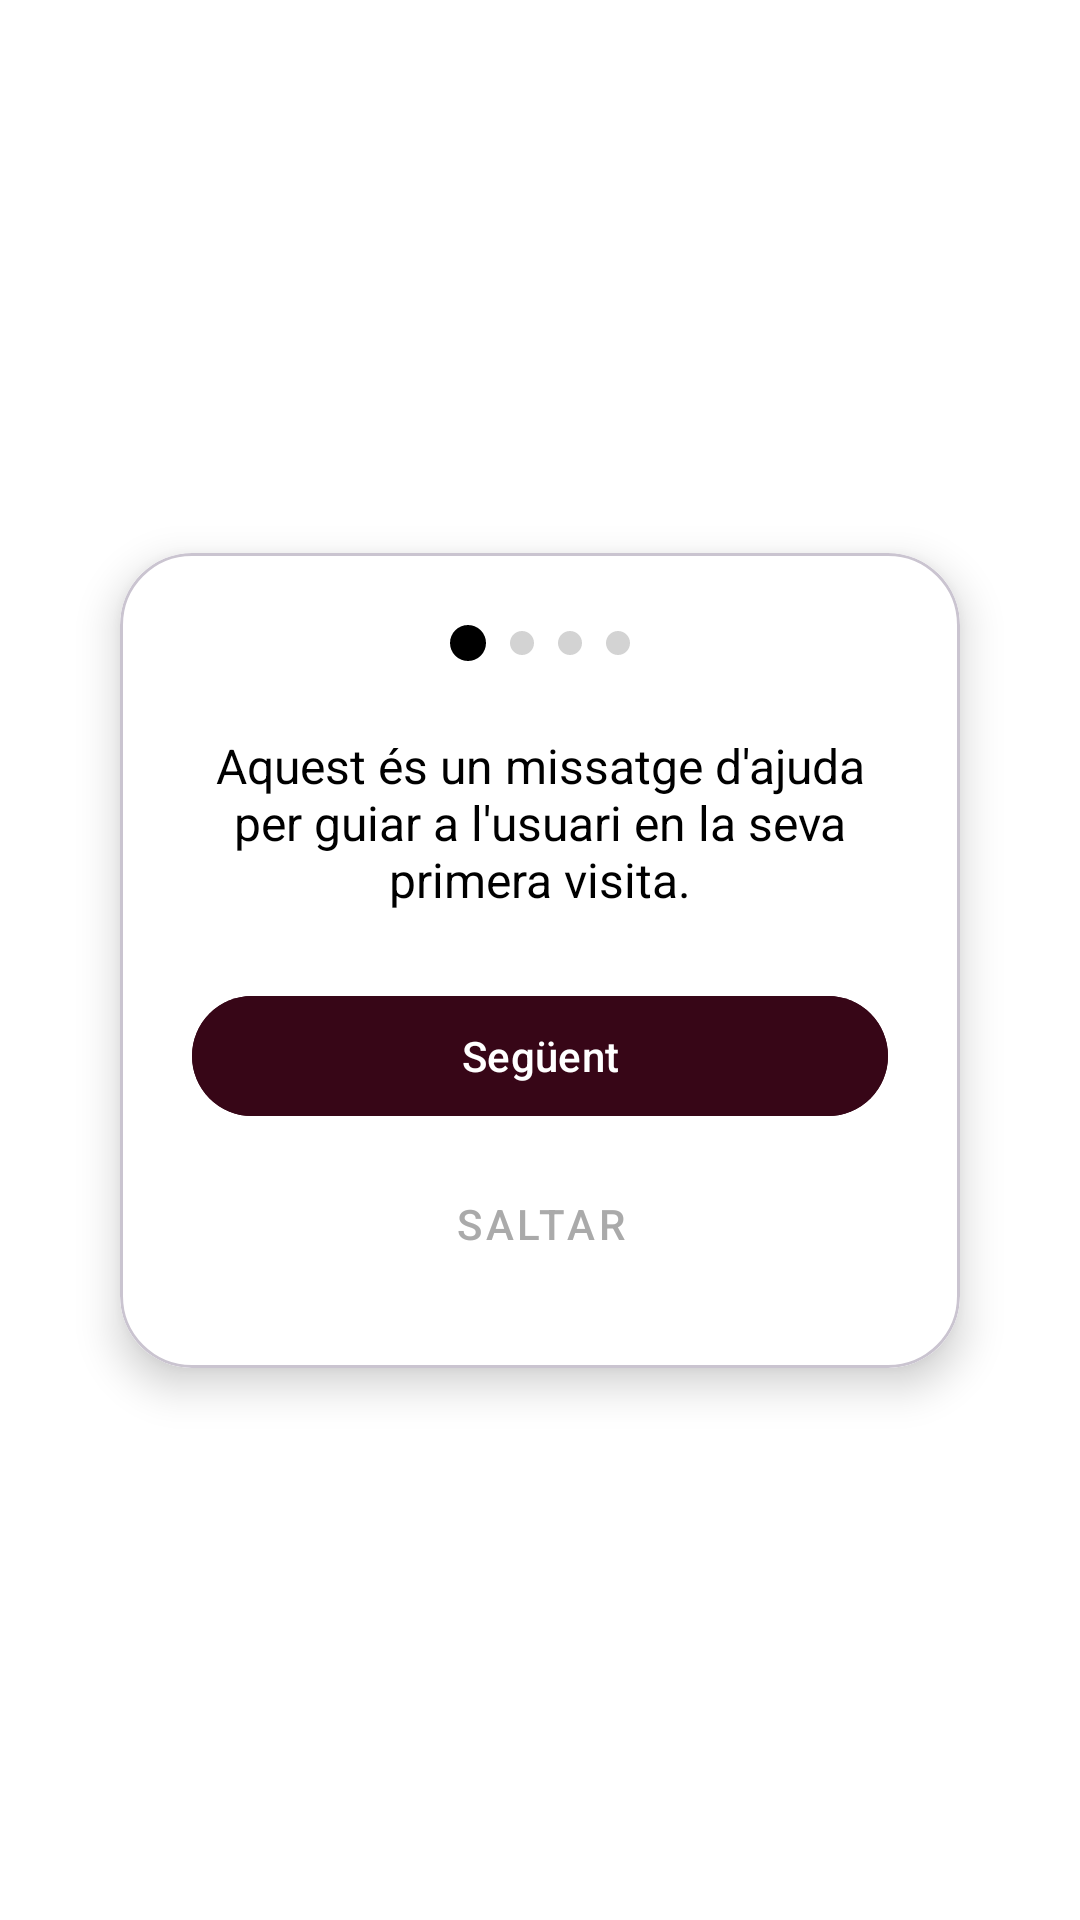

Android layout source for this screen:
<!-- AndroidManifest.xml: application theme Theme.FHUBO -->
<!-- res/layout/activity_popup2.xml -->
<?xml version="1.0" encoding="utf-8"?>
<androidx.constraintlayout.widget.ConstraintLayout xmlns:android="http://schemas.android.com/apk/res/android"
    xmlns:app="http://schemas.android.com/apk/res-auto"
    xmlns:tools="http://schemas.android.com/tools"
    android:id="@+id/popup2_background"
    android:layout_width="match_parent"
    android:layout_height="match_parent"
    android:background="@color/white"
    tools:context=".Popup2">

    <com.google.android.material.card.MaterialCardView
        android:layout_width="0dp"
        android:layout_height="wrap_content"
        android:layout_marginHorizontal="40dp"
        app:cardCornerRadius="24dp"
        app:cardElevation="8dp"
        android:background="@color/white"
        app:layout_constraintBottom_toBottomOf="parent"
        app:layout_constraintEnd_toEndOf="parent"
        app:layout_constraintStart_toStartOf="parent"
        app:layout_constraintTop_toTopOf="parent">

        <androidx.constraintlayout.widget.ConstraintLayout
            android:layout_width="match_parent"
            android:background="@color/white"
            android:layout_height="wrap_content"
            android:padding="24dp">

            
            <LinearLayout
                android:id="@+id/ll_progress_dots"
                android:layout_width="wrap_content"
                android:layout_height="wrap_content"
                android:gravity="center"
                android:orientation="horizontal"
                app:layout_constraintEnd_toEndOf="parent"
                app:layout_constraintStart_toStartOf="parent"
                app:layout_constraintTop_toTopOf="parent">

                
                <View
                    android:layout_width="12dp"
                    android:layout_height="12dp"
                    android:background="@drawable/dot_active" />

                
                <View
                    android:layout_width="8dp"
                    android:layout_height="8dp"
                    android:layout_marginStart="8dp"
                    android:background="@drawable/dot_inactive" />

                
                <View
                    android:layout_width="8dp"
                    android:layout_height="8dp"
                    android:layout_marginStart="8dp"
                    android:background="@drawable/dot_inactive" />

                
                <View
                    android:layout_width="8dp"
                    android:layout_height="8dp"
                    android:layout_marginStart="8dp"
                    android:background="@drawable/dot_inactive" />
            </LinearLayout>

            
            <TextView
                android:id="@+id/tv_help_message"
                android:layout_width="0dp"
                android:layout_height="wrap_content"
                android:layout_marginTop="24dp"
                android:gravity="center"
                android:text="Aquest és un missatge d'ajuda per guiar a l'usuari en la seva primera visita."
                android:textColor="@android:color/black"
                android:textSize="16sp"
                app:layout_constraintEnd_toEndOf="parent"
                app:layout_constraintStart_toStartOf="parent"
                app:layout_constraintTop_toBottomOf="@id/ll_progress_dots" />

            
            <com.google.android.material.button.MaterialButton
                android:id="@+id/btn_next"
                android:layout_width="0dp"
                android:layout_height="wrap_content"
                android:layout_marginTop="24dp"
                android:backgroundTint="@color/granate"
                android:text="Següent"
                android:textColor="@android:color/white"
                app:layout_constraintEnd_toEndOf="parent"
                app:layout_constraintStart_toStartOf="parent"
                app:layout_constraintTop_toBottomOf="@id/tv_help_message" />

            
            <com.google.android.material.button.MaterialButton
                android:id="@+id/btn_skip"
                style="@style/Widget.MaterialComponents.Button.TextButton"
                android:layout_width="wrap_content"
                android:layout_height="wrap_content"
                android:layout_marginTop="8dp"
                android:text="Saltar"
                android:textColor="@android:color/darker_gray"
                app:layout_constraintEnd_toEndOf="parent"
                app:layout_constraintStart_toStartOf="parent"
                app:layout_constraintTop_toBottomOf="@id/btn_next" />

        </androidx.constraintlayout.widget.ConstraintLayout>
    </com.google.android.material.card.MaterialCardView>

</androidx.constraintlayout.widget.ConstraintLayout>
<!-- resources referenced by this layout -->
<resources>
  <color name="granate">#370617</color>
  <color name="white">#FFFFFFFF</color>
  <!-- drawable dot_active (drawable) -->
  <shape xmlns:android="http://schemas.android.com/apk/res/android"
      android:shape="oval">
      <solid android:color="@color/black" />
  </shape>
  <!-- drawable dot_inactive (drawable) -->
  <shape xmlns:android="http://schemas.android.com/apk/res/android"
      android:shape="oval">        <solid android:color="#D3D3D3" /> 
  </shape>
  <style name="Theme.FHUBO" parent="Base.Theme.FHUBO" />
  <color name="black">#FF000000</color>
  <style name="Base.Theme.FHUBO" parent="Theme.Material3.DayNight.NoActionBar">
      </style>
</resources>
